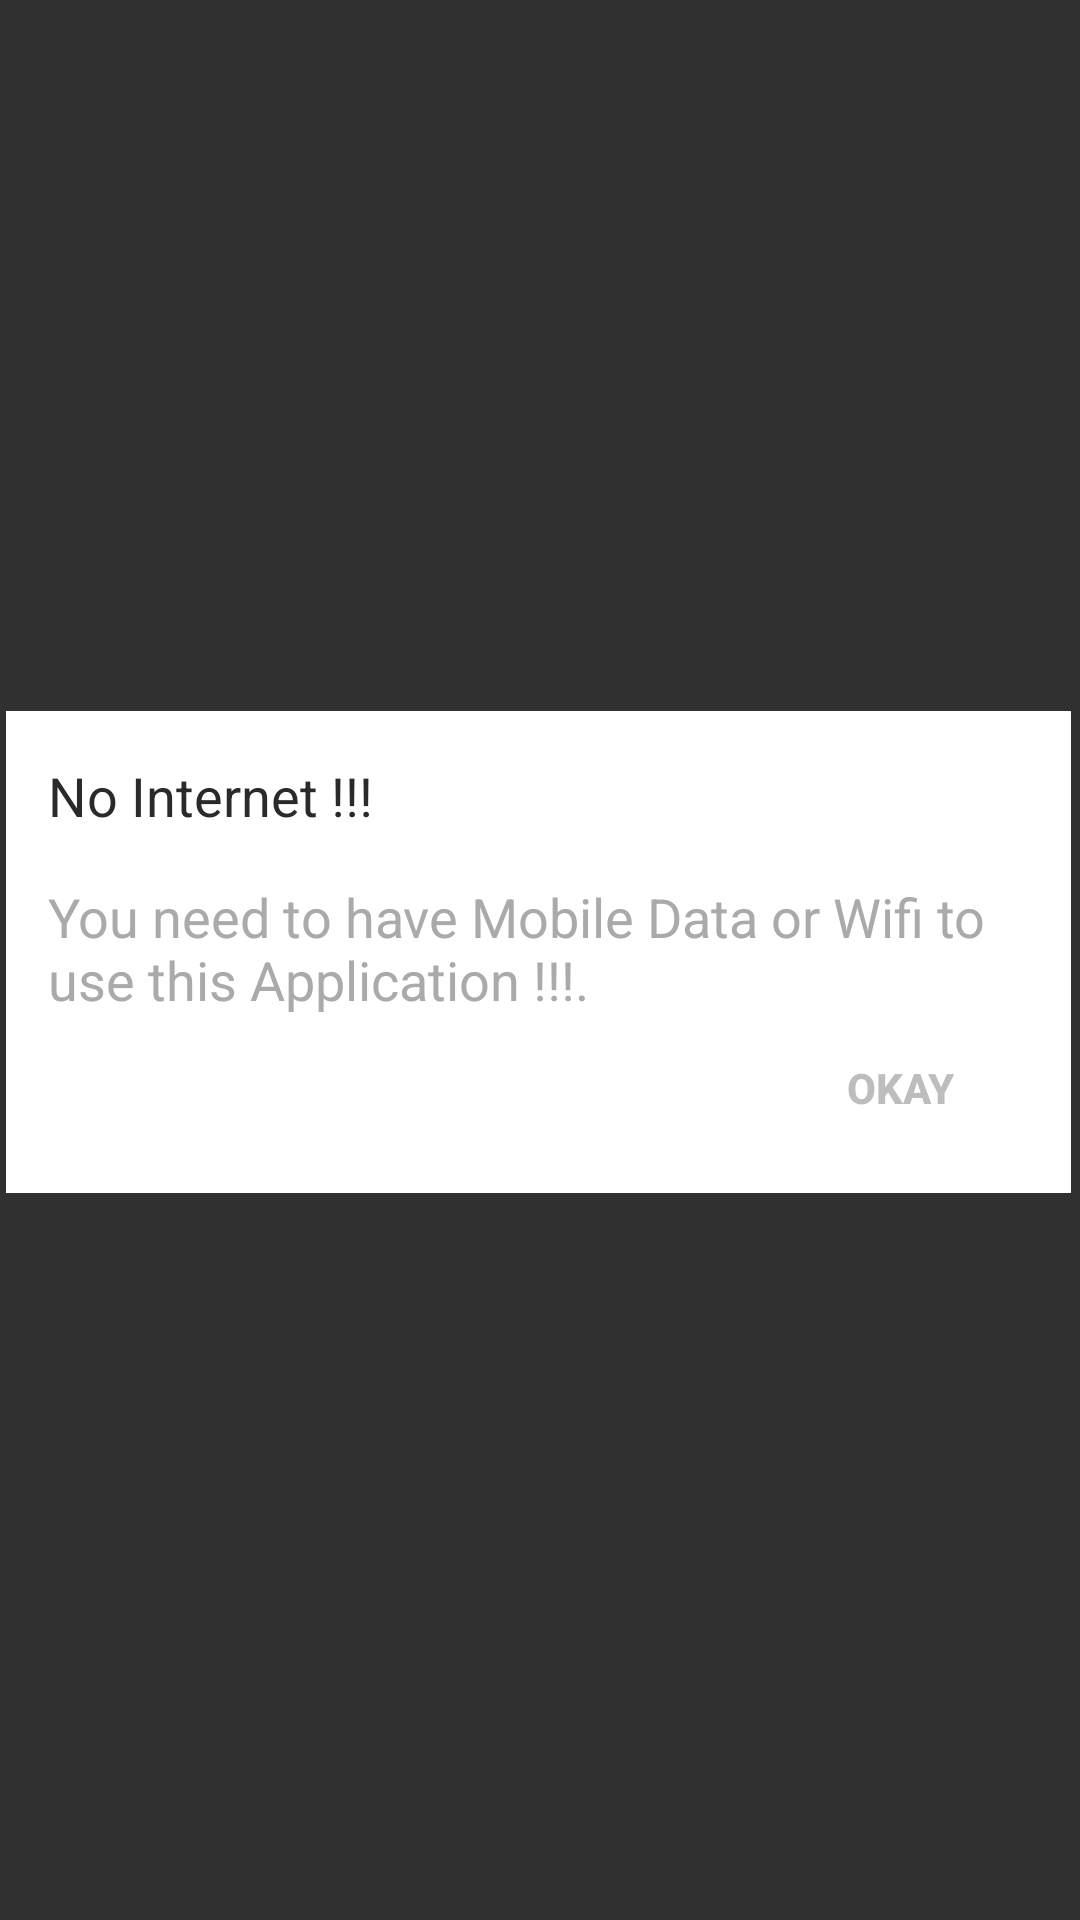

Reconstruct the res/layout file that produces this screen, plus the resources it refers to.
<!-- AndroidManifest.xml: application theme AppTheme -->
<!-- res/layout/no_internet.xml -->
<?xml version="1.0" encoding="utf-8"?>
<LinearLayout xmlns:android="http://schemas.android.com/apk/res/android"
    xmlns:app="http://schemas.android.com/apk/res-auto"
    android:layout_width="match_parent"
    android:layout_height="match_parent"
    android:gravity="center"
    android:background="@android:color/transparent">

    <RelativeLayout
        android:layout_width="match_parent"
        android:layout_height="wrap_content"
        android:padding="16dp"
        android:background="@drawable/square"
        android:gravity="center">

        <TextView
            android:id="@+id/title"
            android:layout_width="match_parent"
            android:layout_height="wrap_content"
            android:text="@string/no_internet"
            android:layout_marginBottom="16dp"
            android:textAlignment="textStart"
            android:textColor="@color/internet_color"
            android:textSize="18sp"/>


        <TextView
            android:id="@+id/success"
            android:layout_width="match_parent"
            android:layout_height="wrap_content"
            android:layout_below="@+id/title"
            android:text="@string/internet_message"
            android:textAlignment="textStart"
            android:textColor="@android:color/darker_gray"
            android:textSize="18sp" />

        <Button
            android:id="@+id/okay"
            android:layout_width="wrap_content"
            android:layout_height="wrap_content"
            android:layout_below="@+id/success"
            android:layout_alignParentEnd="true"
            android:text="@string/okay"
            android:textStyle="bold"
            android:textColor="@color/colorAccent"
            android:background="@android:color/transparent"/>

    </RelativeLayout>

</LinearLayout>
<!-- resources referenced by this layout -->
<resources>
  <color name="colorAccent">#BDBDBD</color>
  <color name="internet_color">#2b2a2a</color>
  <!-- drawable square (drawable-hdpi) -->
  <?xml version="1.0" encoding="utf-8"?>
  <layer-list xmlns:android="http://schemas.android.com/apk/res/android">
      <item>
          <shape android:shape="rectangle"> 
              <padding
                  android:bottom="5dp"
                  android:left="2dp"
                  android:right="3dp"
                  android:top="0dp" />
              <solid android:color="#00000055" />
              <corners android:radius="5dp" />
          </shape>
      </item>
      <item>
          <shape android:shape="rectangle"> 
              <solid android:color="#fff" />
          </shape>
      </item>
  </layer-list>
  <string name="internet_message">You need to have Mobile Data or Wifi to use this Application !!!.</string>
  <string name="no_internet">No Internet !!!</string>
  <string name="okay">OKAY</string>
  <style name="AppTheme" parent="Theme.AppCompat.NoActionBar">
          <item name="windowActionBar">false</item>
          <item name="windowNoTitle">true</item>
          
          <item name="colorPrimary">@color/colorPrimary</item>
          <item name="colorPrimaryDark">@color/colorPrimaryDark</item>
          <item name="colorAccent">@color/colorAccent</item>
          <item name="android:textColorHint">@color/colorText</item>
          <item name="colorControlNormal">@color/colorText</item>
          <item name="colorControlActivated">@color/colorText</item>
      </style>
  <color name="colorPrimary">#27414e</color>
  <color name="colorPrimaryDark">#12232b</color>
  <color name="colorText">#FFFFFF</color>
</resources>
